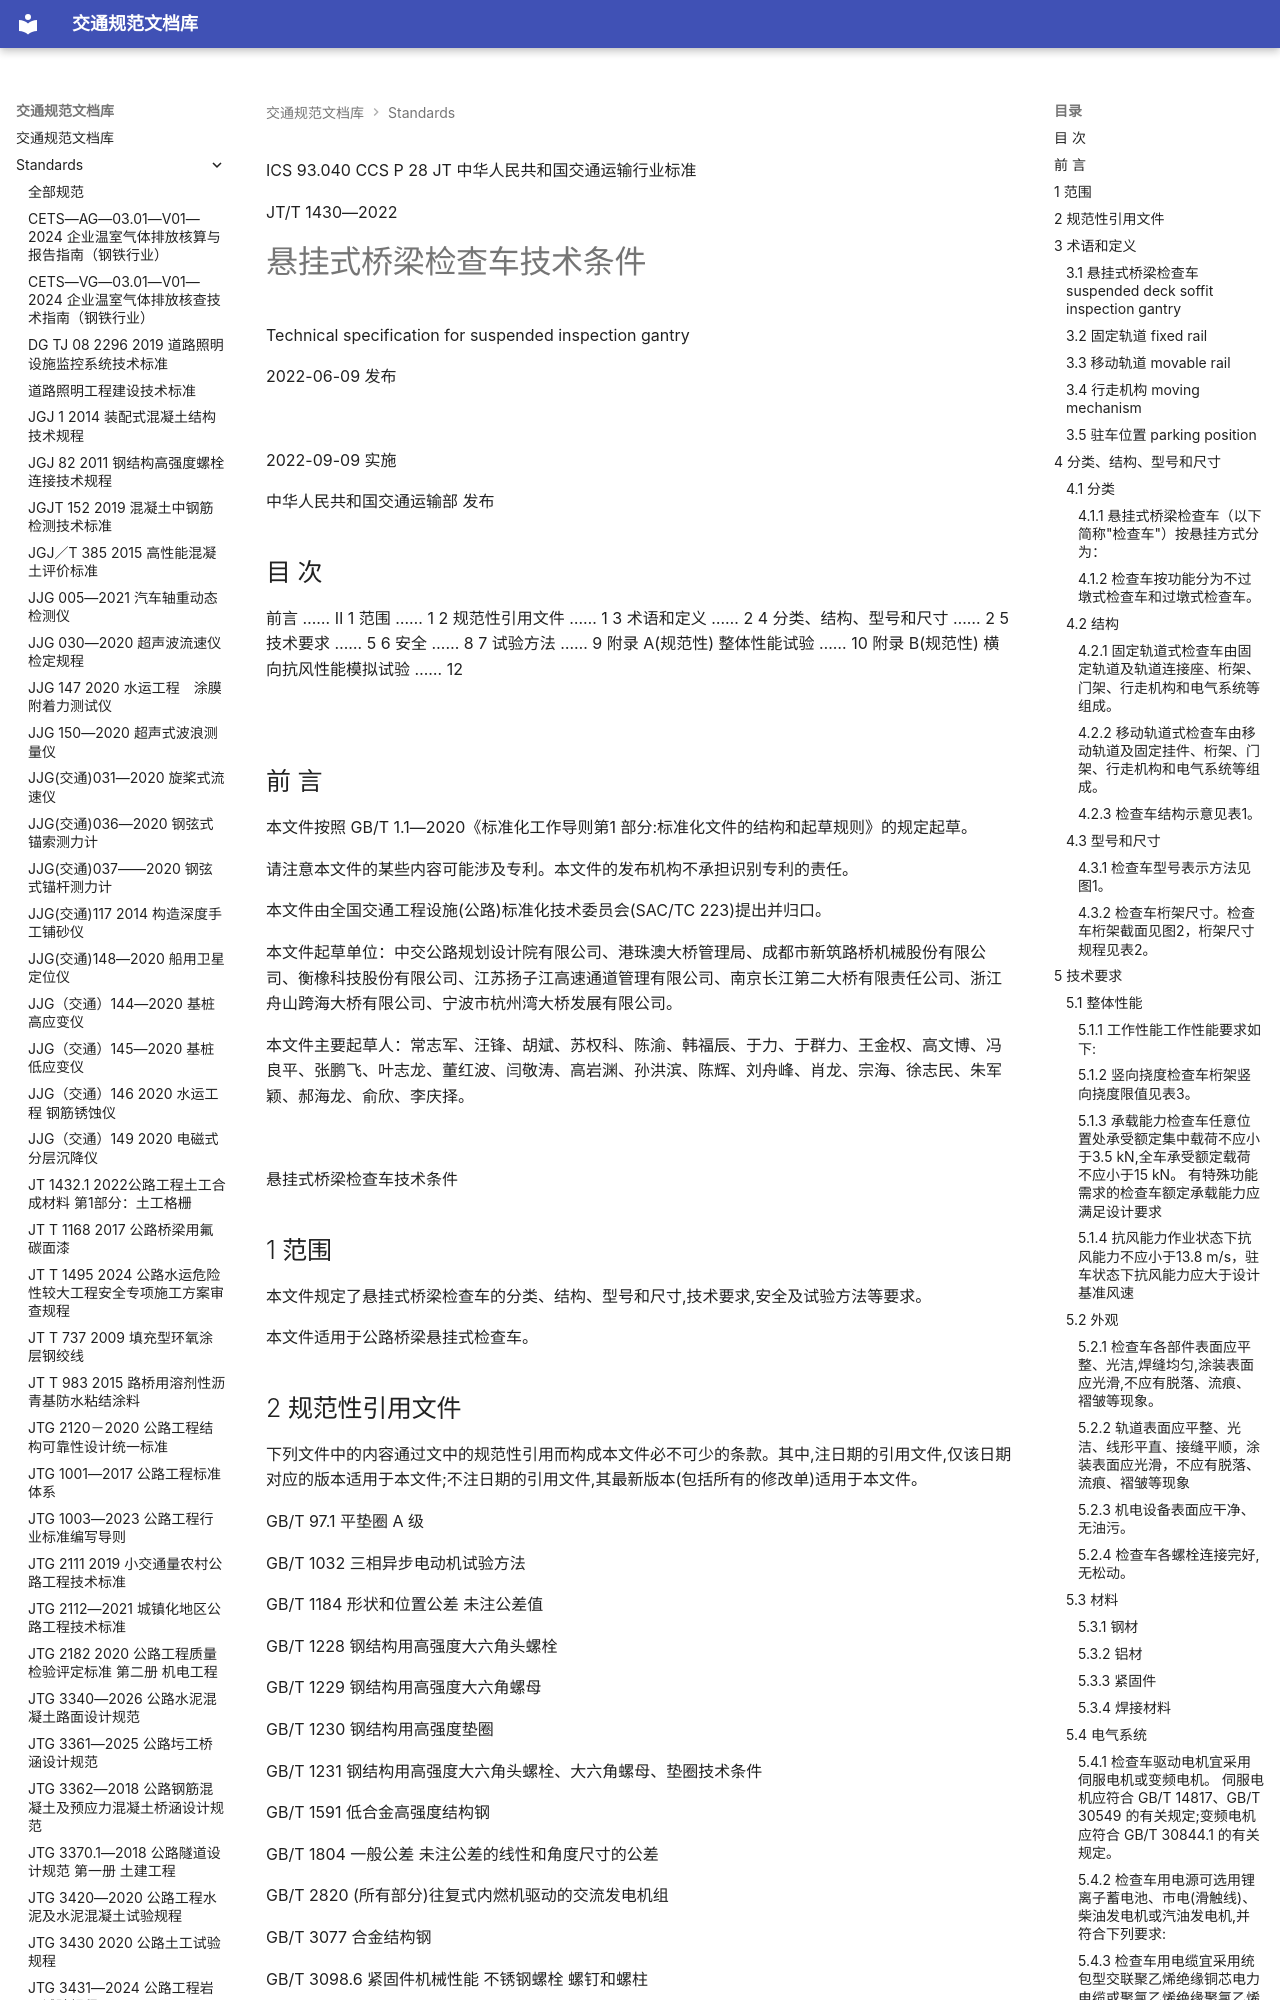

repository: 13lu14/standards-site- · page: standards/JTT 1430—2022 悬挂式桥梁检查车技术条件/index.html · generator: mkdocs

ICS 93.040
CCS P 28
JT
 中华人民共和国交通运输行业标准

JT/T 1430—2022

# 悬挂式桥梁检查车技术条件

 Technical specification for suspended inspection gantry

2022-06-09 发布

![](images/JTT%201430%E2%80%942022%20%E6%82%AC%E6%8C%82%E5%BC%8F%E6%A1%A5%E6%A2%81%E6%A3%80%E6%9F%A5%E8%BD%A6%E6%8A%80%E6%9C%AF%E6%9D%A1%E4%BB%B6.assets/79515e3f353adc706574a57509301c3d06ead32a5fe0f269b183f5f81c1e2b1f.jpg)

2022-09-09 实施

 中华人民共和国交通运输部 发布

<!-- 封面 -->

## 目 次

前言 …… Ⅱ
1 范围 …… 1
2 规范性引用文件 …… 1
3 术语和定义 …… 2
4 分类、结构、型号和尺寸 …… 2
5 技术要求 …… 5
6 安全 …… 8
7 试验方法 …… 9
附录 A(规范性) 整体性能试验 …… 10
附录 B(规范性) 横向抗风性能模拟试验 …… 12

![](images/JTT%201430%E2%80%942022%20%E6%82%AC%E6%8C%82%E5%BC%8F%E6%A1%A5%E6%A2%81%E6%A3%80%E6%9F%A5%E8%BD%A6%E6%8A%80%E6%9C%AF%E6%9D%A1%E4%BB%B6.assets/df56d0e6dcb4eabd4929fc5b48f6be7131dcb8facd6f9e41cc22e6dbbe7bb22c.jpg)

<!-- 第 Ⅰ 页 -->

## 前 言

本文件按照 GB/T 1.1—2020《标准化工作导则第1 部分:标准化文件的结构和起草规则》的规定起草。

请注意本文件的某些内容可能涉及专利。本文件的发布机构不承担识别专利的责任。

本文件由全国交通工程设施(公路)标准化技术委员会(SAC/TC 223)提出并归口。

本文件起草单位：中交公路规划设计院有限公司、港珠澳大桥管理局、成都市新筑路桥机械股份有限公司、衡橡科技股份有限公司、江苏扬子江高速通道管理有限公司、南京长江第二大桥有限责任公司、浙江舟山跨海大桥有限公司、宁波市杭州湾大桥发展有限公司。

本文件主要起草人：常志军、汪锋、胡斌、苏权科、陈渝、韩福辰、于力、于群力、王金权、高文博、冯良平、张鹏飞、叶志龙、董红波、闫敬涛、高岩渊、孙洪滨、陈辉、刘舟峰、肖龙、宗海、徐志民、朱军颖、郝海龙、俞欣、李庆择。

![](images/JTT%201430%E2%80%942022%20%E6%82%AC%E6%8C%82%E5%BC%8F%E6%A1%A5%E6%A2%81%E6%A3%80%E6%9F%A5%E8%BD%A6%E6%8A%80%E6%9C%AF%E6%9D%A1%E4%BB%B6.assets/e98fc2114ed5af654e545d62ce5b693972599b4fe7e78b37530a9733ad93fcdb.jpg)

<!-- 第 Ⅱ 页 -->

 悬挂式桥梁检查车技术条件

## 1 范围

本文件规定了悬挂式桥梁检查车的分类、结构、型号和尺寸,技术要求,安全及试验方法等要求。

本文件适用于公路桥梁悬挂式检查车。
